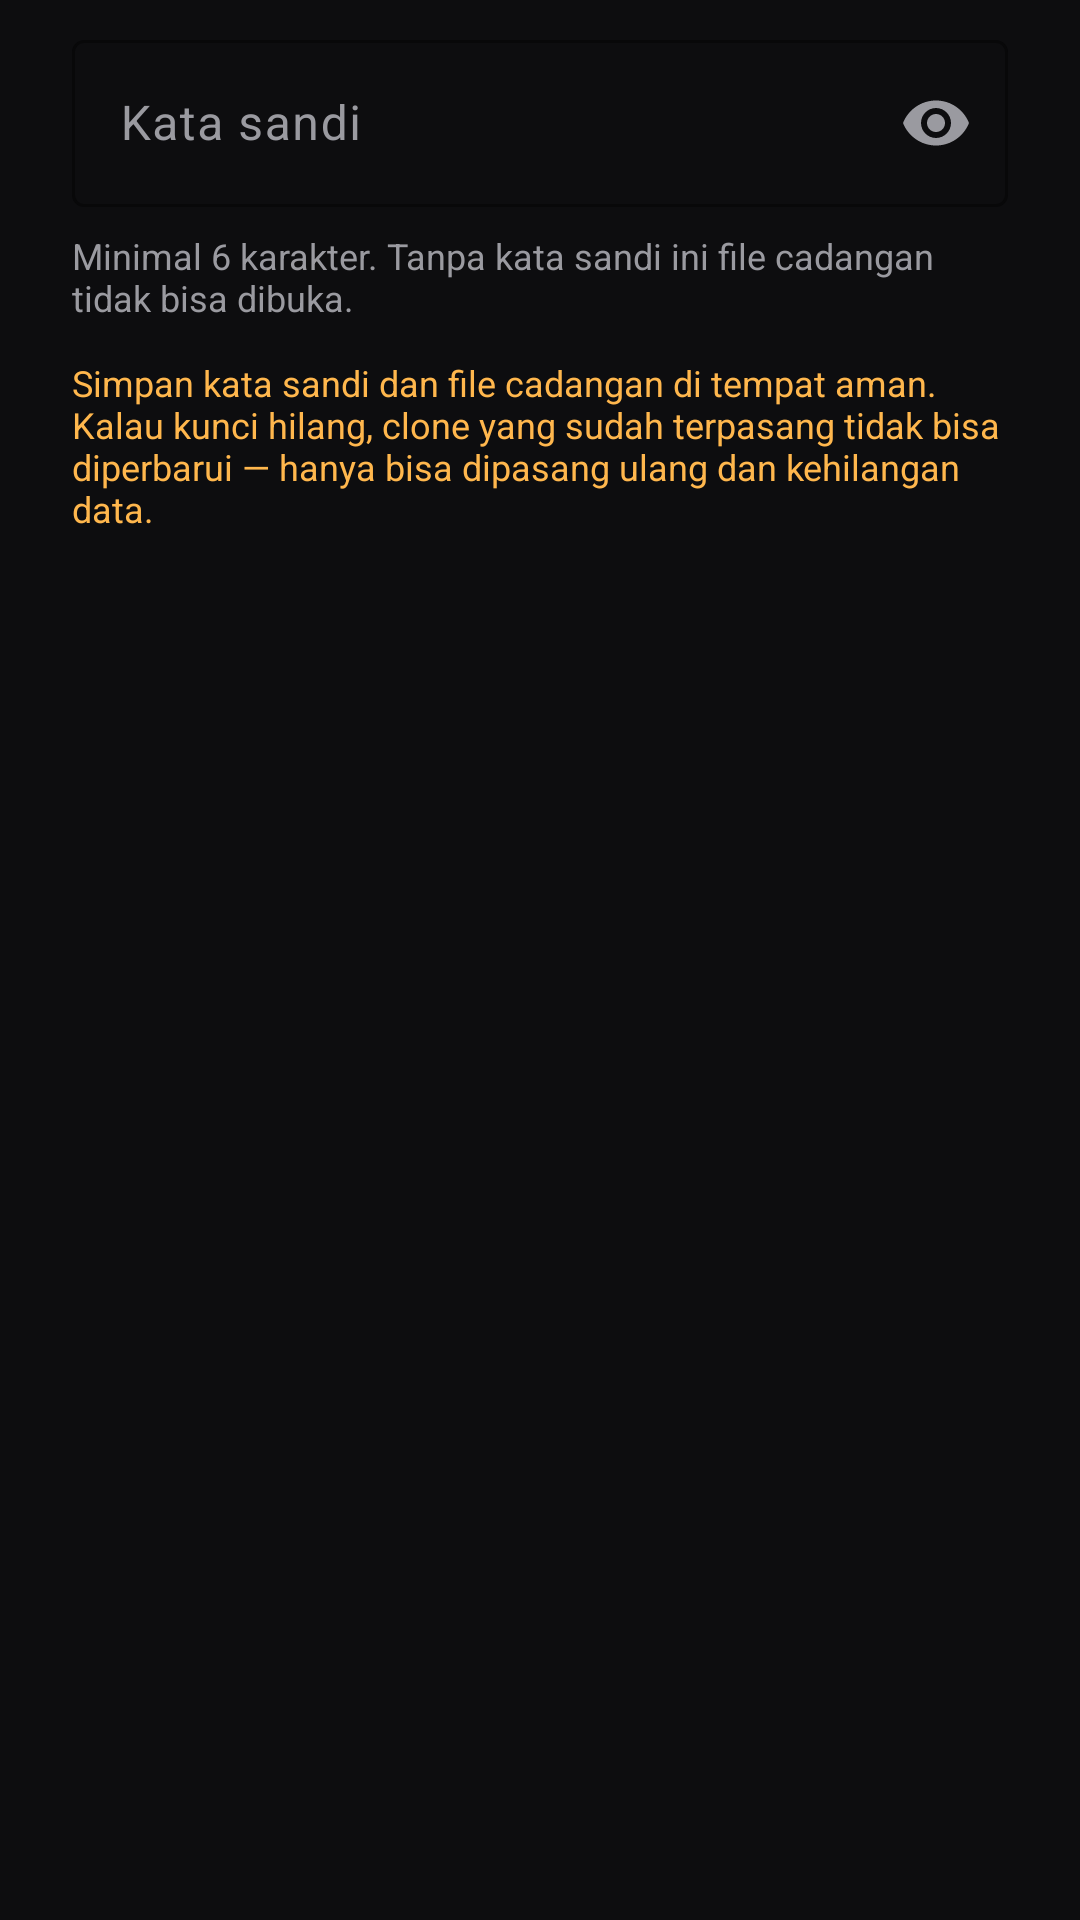

The Android layout XML behind this screen, and the referenced resources:
<!-- AndroidManifest.xml: application theme Theme.OpenClone -->
<!-- res/layout/dialog_keystore_password.xml -->
<?xml version="1.0" encoding="utf-8"?>
<LinearLayout xmlns:android="http://schemas.android.com/apk/res/android"
    xmlns:app="http://schemas.android.com/apk/res-auto"
    android:layout_width="match_parent"
    android:layout_height="wrap_content"
    android:orientation="vertical"
    android:paddingStart="24dp"
    android:paddingTop="8dp"
    android:paddingEnd="24dp"
    android:paddingBottom="0dp">

    <com.google.android.material.textfield.TextInputLayout
        android:id="@+id/passwordLayout"
        style="@style/Widget.Material3.TextInputLayout.OutlinedBox"
        android:layout_width="match_parent"
        android:layout_height="wrap_content"
        android:hint="@string/keystore_password_hint"
        app:boxStrokeColor="@color/border_input"
        app:endIconMode="password_toggle">

        <com.google.android.material.textfield.TextInputEditText
            android:id="@+id/passwordInput"
            android:layout_width="match_parent"
            android:layout_height="wrap_content"
            android:inputType="textPassword"
            android:maxLines="1"
            android:textColor="@color/accent_white" />
    </com.google.android.material.textfield.TextInputLayout>

    <TextView
        style="@style/Text.OpenClone.Caption"
        android:layout_width="match_parent"
        android:layout_height="wrap_content"
        android:layout_marginTop="8dp"
        android:text="@string/keystore_password_helper" />

    <TextView
        style="@style/Text.OpenClone.Caption"
        android:layout_width="match_parent"
        android:layout_height="wrap_content"
        android:layout_marginTop="12dp"
        android:text="@string/keystore_password_warning"
        android:textColor="@color/warning_text" />
</LinearLayout>
<!-- resources referenced by this layout -->
<resources>
  <color name="accent_white">#FFFFFF</color>
  <color name="border_input">#34343B</color>
  <color name="warning_text">#FFB74D</color>
  <string name="keystore_password_helper">Minimal 6 karakter. Tanpa kata sandi ini file cadangan tidak bisa dibuka.</string>
  <string name="keystore_password_hint">Kata sandi</string>
  <string name="keystore_password_warning">Simpan kata sandi dan file cadangan di tempat aman. Kalau kunci hilang, clone yang sudah terpasang tidak bisa diperbarui — hanya bisa dipasang ulang dan kehilangan data.</string>
  <style name="Text.OpenClone.Caption">
          <item name="android:textSize">12sp</item>
          <item name="android:textColor">@color/text_secondary</item>
          <item name="android:fontFamily">sans-serif</item>
      </style>
  <style name="Theme.OpenClone" parent="Theme.Material3.Dark.NoActionBar">
          <item name="colorPrimary">@color/accent_white</item>
          <item name="colorOnPrimary">@color/text_on_white</item>
          <item name="colorSecondary">@color/accent_white</item>
          <item name="colorOnSecondary">@color/text_on_white</item>
          <item name="colorSurface">@color/bg_surface</item>
          <item name="colorOnSurface">@color/accent_white</item>
          <item name="colorSurfaceVariant">@color/bg_elevated</item>
          <item name="colorOnSurfaceVariant">@color/text_secondary</item>
          <item name="colorOutline">@color/border_subtle</item>
          <item name="colorOutlineVariant">@color/border_input</item>
          <item name="android:colorBackground">@color/bg_canvas</item>
          <item name="android:windowBackground">@color/bg_canvas</item>
          <item name="android:statusBarColor">@color/bg_canvas</item>
          <item name="android:windowLightStatusBar">false</item>
          <item name="android:navigationBarColor">@color/nav_bg</item>
          <item name="android:fontFamily">sans-serif</item>
          <item name="android:textColorPrimary">@color/accent_white</item>
          <item name="android:textColorSecondary">@color/text_secondary</item>
          <item name="android:textColorHint">@color/text_muted</item>
          <item name="android:windowActionModeOverlay">true</item>
      </style>
  <color name="text_secondary">#9A9AA0</color>
  <color name="text_on_white">#0D0D0F</color>
  <color name="bg_surface">#18181B</color>
  <color name="bg_elevated">#202024</color>
  <color name="border_subtle">#2A2A2F</color>
  <color name="bg_canvas">#0D0D0F</color>
  <color name="nav_bg">#161619</color>
  <color name="text_muted">#68686F</color>
</resources>
